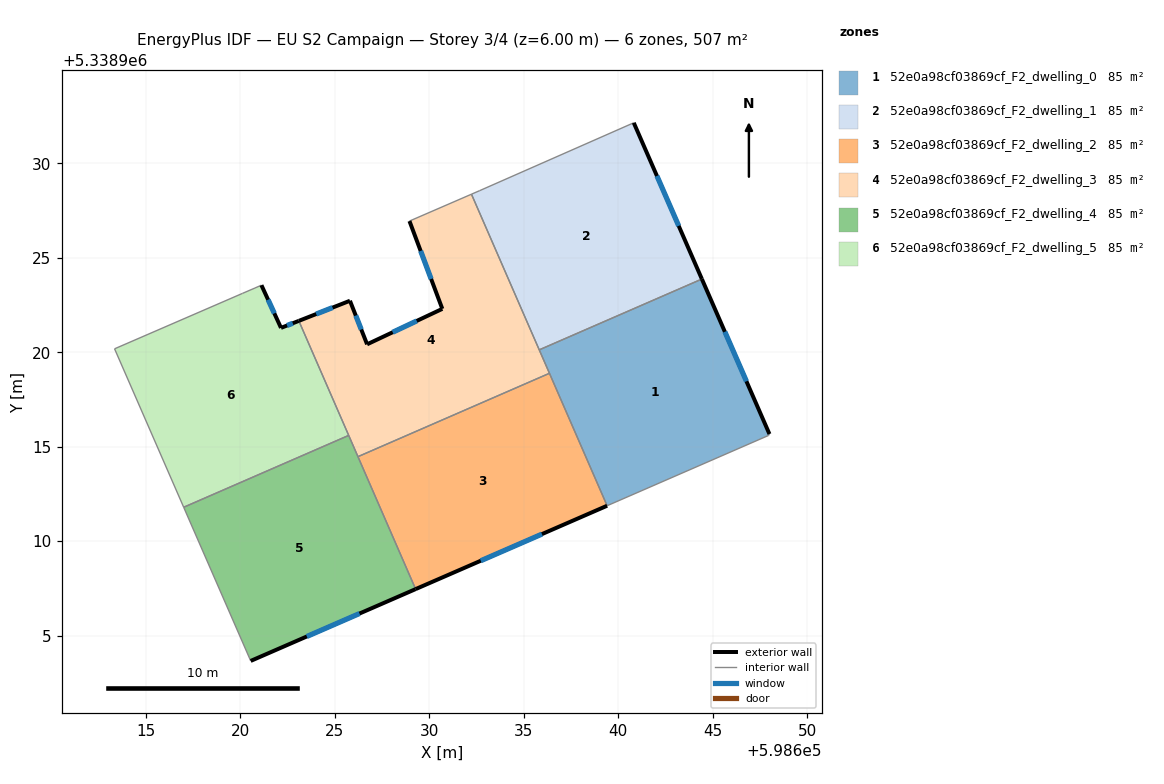
=== STOREY PLAN SPEC (per zone: floor XY polygon, exterior-wall plan segments, windows/doors) ===
zone 1: 52e0a98cf03869cf_F2_dwelling_0  (84.5 m²)
  floor: (598644.43, 5338923.88) (598648.01, 5338915.67) (598647.95, 5338915.59) (598639.41, 5338911.87) (598635.82, 5338920.13)
  exterior wall: (598648.01, 5338915.67) – (598644.43, 5338923.88)  [9.0 m]
    window: (598646.79, 5338918.46) – (598645.65, 5338921.08)  [2.7 m²]
  interior walls: 5
zone 2: 52e0a98cf03869cf_F2_dwelling_1  (84.5 m²)
  floor: (598640.82, 5338932.15) (598644.43, 5338923.88) (598635.82, 5338920.13) (598632.23, 5338928.37) (598632.67, 5338928.56)
  exterior wall: (598644.43, 5338923.88) – (598640.82, 5338932.15)  [9.0 m]
    window: (598643.20, 5338926.69) – (598642.05, 5338929.33)  [2.8 m²]
  interior walls: 4
zone 3: 52e0a98cf03869cf_F2_dwelling_2  (84.5 m²)
  floor: (598636.36, 5338918.89) (598639.41, 5338911.87) (598629.28, 5338907.46) (598626.22, 5338914.47)
  exterior wall: (598629.28, 5338907.46) – (598639.41, 5338911.87)  [11.1 m]
    window: (598632.73, 5338908.96) – (598635.97, 5338910.37)  [3.4 m²]
  interior walls: 3
zone 4: 52e0a98cf03869cf_F2_dwelling_3  (84.6 m²)
  floor: (598632.23, 5338928.37) (598636.36, 5338918.89) (598626.22, 5338914.47) (598623.09, 5338921.66) (598625.80, 5338922.73) (598626.71, 5338920.42) (598630.69, 5338922.30) (598628.95, 5338926.95)
  exterior wall: (598625.80, 5338922.73) – (598623.09, 5338921.66)  [2.9 m]
    window: (598624.88, 5338922.36) – (598624.01, 5338922.02)  [0.9 m²]
  exterior wall: (598626.71, 5338920.42) – (598625.80, 5338922.73)  [2.5 m]
    window: (598626.40, 5338921.20) – (598626.11, 5338921.94)  [0.8 m²]
  exterior wall: (598630.69, 5338922.30) – (598626.71, 5338920.42)  [4.4 m]
    window: (598629.34, 5338921.66) – (598628.06, 5338921.06)  [1.3 m²]
  exterior wall: (598628.95, 5338926.95) – (598630.69, 5338922.30)  [5.0 m]
    window: (598629.54, 5338925.36) – (598630.10, 5338923.88)  [1.5 m²]
  interior walls: 6
zone 5: 52e0a98cf03869cf_F2_dwelling_4  (84.5 m²)
  floor: (598625.73, 5338915.60) (598629.28, 5338907.46) (598620.55, 5338903.66) (598617.00, 5338911.79)
  exterior wall: (598620.55, 5338903.66) – (598629.28, 5338907.46)  [9.5 m]
    window: (598623.52, 5338904.95) – (598626.31, 5338906.17)  [2.9 m²]
  interior walls: 4
zone 6: 52e0a98cf03869cf_F2_dwelling_5  (84.5 m²)
  floor: (598623.09, 5338921.66) (598625.73, 5338915.60) (598617.00, 5338911.79) (598613.34, 5338920.18) (598620.12, 5338923.12) (598620.77, 5338923.40) (598621.11, 5338923.55) (598622.15, 5338921.29)
  exterior wall: (598623.09, 5338921.66) – (598622.15, 5338921.29)  [1.0 m]
    window: (598622.77, 5338921.53) – (598622.47, 5338921.42)  [0.3 m²]
  exterior wall: (598622.15, 5338921.29) – (598621.11, 5338923.55)  [2.5 m]
    window: (598621.80, 5338922.06) – (598621.47, 5338922.78)  [0.8 m²]
  interior walls: 6

=== DERIVED (storey summary) ===
Building: EU S2 Campaign
Storey: 3 of 4  (floor level z = 6.00 m)
Storey gross floor area: 507.3 m²
Zones on this storey: 6
  - 52e0a98cf03869cf_F2_dwelling_0: floor 84.5 m²; exterior wall 9.0 m (26.9 m²); 1 window(s) 2.7 m²; WWR 10.2%
  - 52e0a98cf03869cf_F2_dwelling_1: floor 84.5 m²; exterior wall 9.0 m (27.1 m²); 1 window(s) 2.8 m²; WWR 10.2%
  - 52e0a98cf03869cf_F2_dwelling_2: floor 84.5 m²; exterior wall 11.1 m (33.2 m²); 1 window(s) 3.4 m²; WWR 10.2%
  - 52e0a98cf03869cf_F2_dwelling_3: floor 84.6 m²; exterior wall 14.8 m (44.3 m²); 4 window(s) 4.5 m²; WWR 10.2%
  - 52e0a98cf03869cf_F2_dwelling_4: floor 84.5 m²; exterior wall 9.5 m (28.6 m²); 1 window(s) 2.9 m²; WWR 10.2%
  - 52e0a98cf03869cf_F2_dwelling_5: floor 84.5 m²; exterior wall 3.5 m (10.5 m²); 2 window(s) 1.1 m²; WWR 10.2%
Zone adjacency (shared interzone walls):
  - 52e0a98cf03869cf_F2_dwelling_0 ↔ 52e0a98cf03869cf_F2_dwelling_1
  - 52e0a98cf03869cf_F2_dwelling_0 ↔ 52e0a98cf03869cf_F2_dwelling_2
  - 52e0a98cf03869cf_F2_dwelling_0 ↔ 52e0a98cf03869cf_F2_dwelling_3
  - 52e0a98cf03869cf_F2_dwelling_1 ↔ 52e0a98cf03869cf_F2_dwelling_3
  - 52e0a98cf03869cf_F2_dwelling_2 ↔ 52e0a98cf03869cf_F2_dwelling_3
  - 52e0a98cf03869cf_F2_dwelling_2 ↔ 52e0a98cf03869cf_F2_dwelling_4
  - 52e0a98cf03869cf_F2_dwelling_3 ↔ 52e0a98cf03869cf_F2_dwelling_4
  - 52e0a98cf03869cf_F2_dwelling_3 ↔ 52e0a98cf03869cf_F2_dwelling_5
  - 52e0a98cf03869cf_F2_dwelling_4 ↔ 52e0a98cf03869cf_F2_dwelling_5